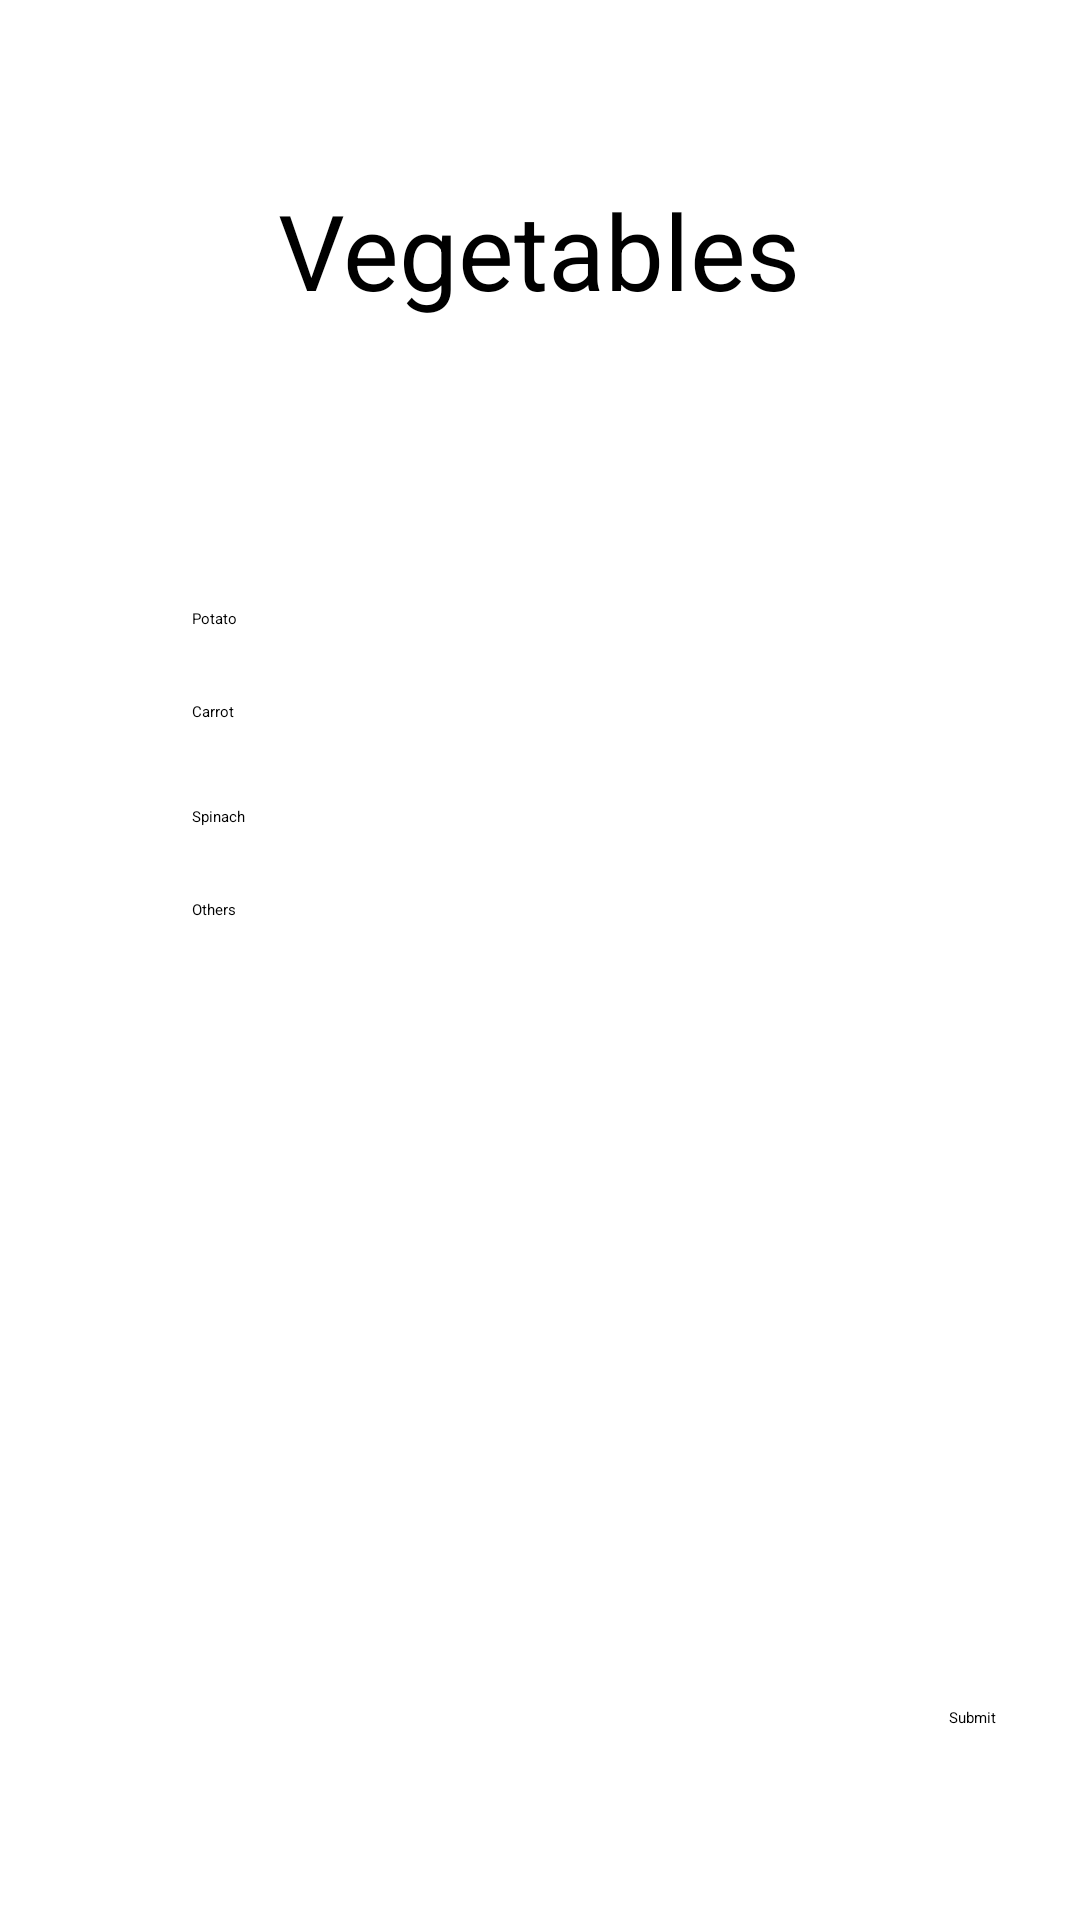

Write the Android layout XML for this screen, with the resource values it uses.
<!-- AndroidManifest.xml: application theme Theme.Vendor -->
<!-- res/layout/activity_vegetable.xml -->
<?xml version="1.0" encoding="utf-8"?>
<androidx.constraintlayout.widget.ConstraintLayout xmlns:android="http://schemas.android.com/apk/res/android"
    xmlns:app="http://schemas.android.com/apk/res-auto"
    xmlns:tools="http://schemas.android.com/tools"
    android:layout_width="match_parent"
    android:layout_height="match_parent"
    tools:context=".Activities.VegetableActivity">

    <TextView
        android:id="@+id/textView2"
        android:layout_width="wrap_content"
        android:layout_height="wrap_content"
        android:layout_marginTop="60dp"
        android:text="Vegetables"
        android:textSize="35sp"
        app:layout_constraintEnd_toEndOf="parent"
        app:layout_constraintHorizontal_bias="0.498"
        app:layout_constraintStart_toStartOf="parent"
        app:layout_constraintTop_toTopOf="parent" />

    <CheckBox
        android:id="@+id/potato"
        android:layout_width="wrap_content"
        android:layout_height="wrap_content"
        android:layout_marginStart="64dp"
        android:layout_marginTop="96dp"
        android:text="Potato"
        app:layout_constraintStart_toStartOf="parent"
        app:layout_constraintTop_toBottomOf="@+id/textView2" />

    <CheckBox
        android:id="@+id/carrot"
        android:layout_width="wrap_content"
        android:layout_height="wrap_content"
        android:layout_marginStart="64dp"
        android:layout_marginTop="24dp"
        android:text="Carrot"
        app:layout_constraintStart_toStartOf="parent"
        app:layout_constraintTop_toBottomOf="@+id/potato" />

    <CheckBox
        android:id="@+id/spinach"
        android:layout_width="wrap_content"
        android:layout_height="wrap_content"
        android:layout_marginStart="64dp"
        android:layout_marginTop="28dp"
        android:text="Spinach"
        app:layout_constraintStart_toStartOf="parent"
        app:layout_constraintTop_toBottomOf="@+id/carrot" />

    <Button
        android:id="@+id/submitbutton"
        android:layout_width="wrap_content"
        android:layout_height="wrap_content"
        android:layout_marginEnd="28dp"
        android:layout_marginBottom="64dp"
        android:text="Submit"
        app:layout_constraintBottom_toBottomOf="parent"
        app:layout_constraintEnd_toEndOf="parent" />

    <EditText
        android:layout_width="150dp"
        android:layout_height="wrap_content"
        android:layout_marginStart="64dp"
        android:layout_marginTop="24dp"
        android:maxLines="1"
        android:inputType="text"
        android:hint="Others"
        app:layout_constraintStart_toStartOf="parent"
        app:layout_constraintTop_toBottomOf="@+id/spinach" />

</androidx.constraintlayout.widget.ConstraintLayout>
<!-- resources referenced by this layout -->
<resources>

</resources>
